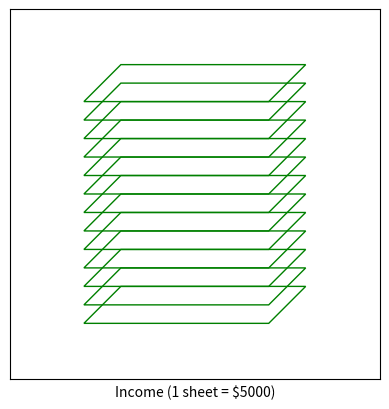
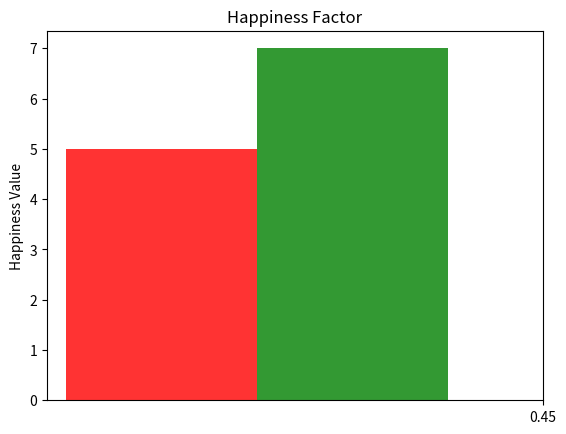

These charts were generated, in order, by the following Python code: (Note: this script raises an exception after producing the figures.)
import matplotlib.pyplot as plt
import matplotlib.mathtext as mathtext
import matplotlib.patches as patches
import matplotlib
import numpy as np
import pandas as pd
from PIL import Image, ImageDraw, ImageFont

def create_worktime(free_time, work_time, sleep):
    labels = 'Free Time', 'Work Time', 'Sleep'
    sizes = [50, 50, 63]
    explode = (0, 0.1, 0)

    fig1, ax1 = plt.subplots()
    ax1.pie(sizes, explode=explode, labels=labels, autopct='%1.1f%%',
    shadow=True, startangle=90)
    ax1.axis('equal')
    plt.show()

def create_income(income):
    fig = plt.figure()
    ax = fig.add_subplot(111, aspect='equal')
    income = income // 5000
    for i in range(0,income):
        x = [0.2,0.7,.8,.3]
        y = [0.15 + i*0.05,0.15+i*0.05,0.25+i*0.05,0.25+i*0.05]
        ax.add_patch(patches.Polygon(xy=list(zip(x,y)), fill=False, color = 'green'))
        ax.set_xticks([])
        ax.set_yticks([])
    ax.set_xlabel('Income (1 sheet = $5000)')
    plt.show()

def create_population(population):
    image = Image.new('RGB', (200, 200))
    draw = ImageDraw.Draw(image)
    draw.ellipse((20, 20, 180, 180), fill = 'blue', outline ='blue')
    draw.ellipse((70, 70, 110, 110), 'red')
    image.show()

def create_table():
    states = ['AL', 'AK', 'AZ', 'AR', 'CA', 'CO', 'CT', 'DC', 'DE', 'FL', 'GA',
            'HI', 'ID', 'IL', 'IN', 'IA', 'KS', 'KY', 'LA', 'ME', 'MD',
            'MA', 'MI', 'MN', 'MS', 'MO', 'MT', 'NE', 'NV', 'NH', 'NJ',
            'NM', 'NY', 'NC', 'ND', 'OH', 'OK', 'OR', 'PA', 'RI', 'SC',
            'SD', 'TN', 'TX', 'UT', 'VT', 'VA', 'WA', 'WV', 'WI', 'WY']
    fig, ax = plt.subplots()
    fig.patch.set_visible(False)
    ax.axis('off')
    ax.axis('tight')
    df = pd.DataFrame(np.random.randn(1,len(states)), columns = states)
    ax.table(cellText=df.values,colLabels=df.columns,loc = 'center')
    plt.show()
def create_happiness():
    fig, ax = plt.subplots()
    index = np.arange(1)
    bar_width = 0.15
    opacity = 0.8
    rects1 = plt.bar(index+bar_width, 5, bar_width,
                 alpha=opacity,
                 color='r',
                 label='Averge Job')
    rects2 = plt.bar(index + 2*bar_width, 7, bar_width,
                 alpha=opacity,
                 color='g',
                 label='Particular Job')
    plt.ylabel('Happiness Value')
    plt.title('Happiness Factor')
    plt.xticks(index + 3*bar_width, ('Average Job', 'Particular Job'))
    plt.legend()
    plt.tight_layout()
    plt.show()
create_population(10)
create_income(65000)
create_happiness()
